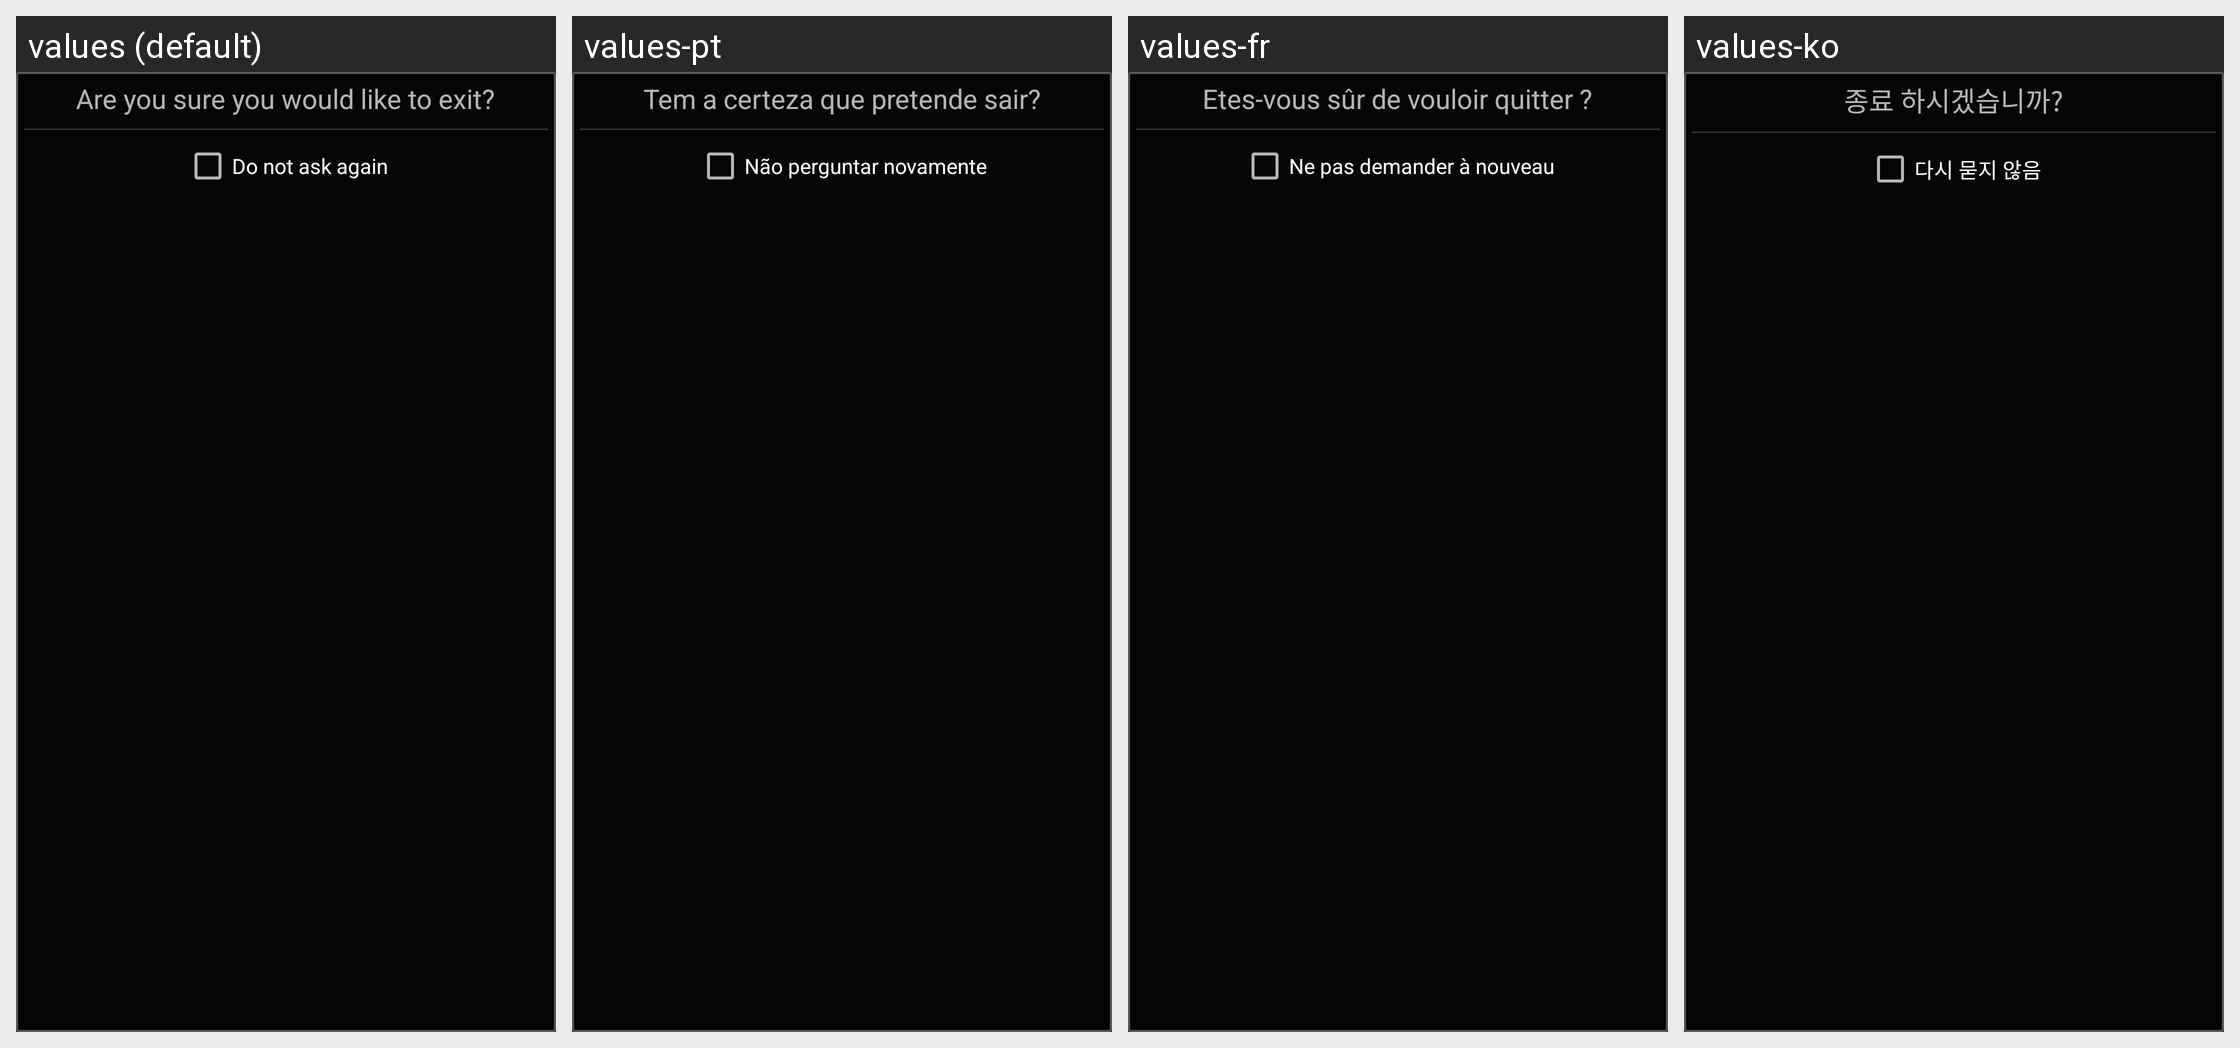

This grid shows one Android layout under several languages. Give, for every string resource on the screen, its name, the default text and each shown locale's text.
Android screen res/layout/alert_multibutton_view.xml rendered under 4 locales, left to right: values (default), values-pt, values-fr, values-ko. Device: Nexus 5 (rendered at 1080×1920; each locale shown at half size, 540×960, under a caption strip naming it); theme AppTheme.Dark.
Other locales in the repository, not shown: values-ar, values-ca, values-cs, values-da, values-de, values-el, values-es, values-fa, values-he, values-hi, values-hr, values-hu, values-it, values-iw, values-ja, values-ka, values-nb, values-nl, values-pl, values-pt-rBR, values-ro, values-ru, values-sk, values-sv, values-th, values-to, values-tr, values-uk, values-zh, values-zh-rCN.
Strings drawn on this screen, with the default value and each locale's value (text and hints the layout hard-codes, and strings that could not be matched under every locale, appear in the picture but are not listed):

s_alert_exit
  values: Are you sure you would like to exit?
  values-pt: Tem a certeza que pretende sair?
  values-fr: Etes-vous sûr de vouloir quitter ?
  values-ko: 종료 하시겠습니까?

s_wtf_remember
  values: Do not ask again
  values-pt: Não perguntar novamente
  values-fr: Ne pas demander à nouveau
  values-ko: 다시 묻지 않음
